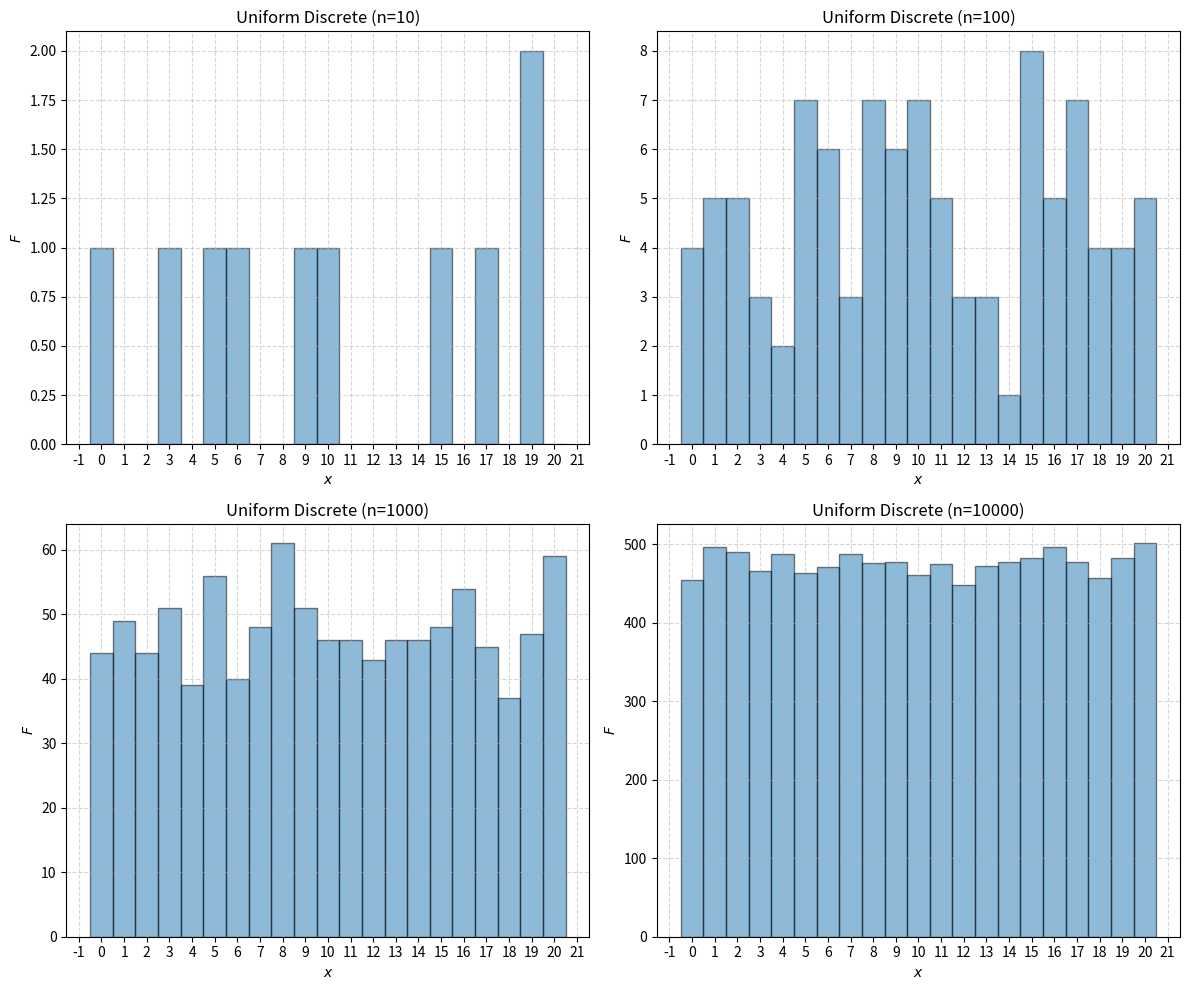
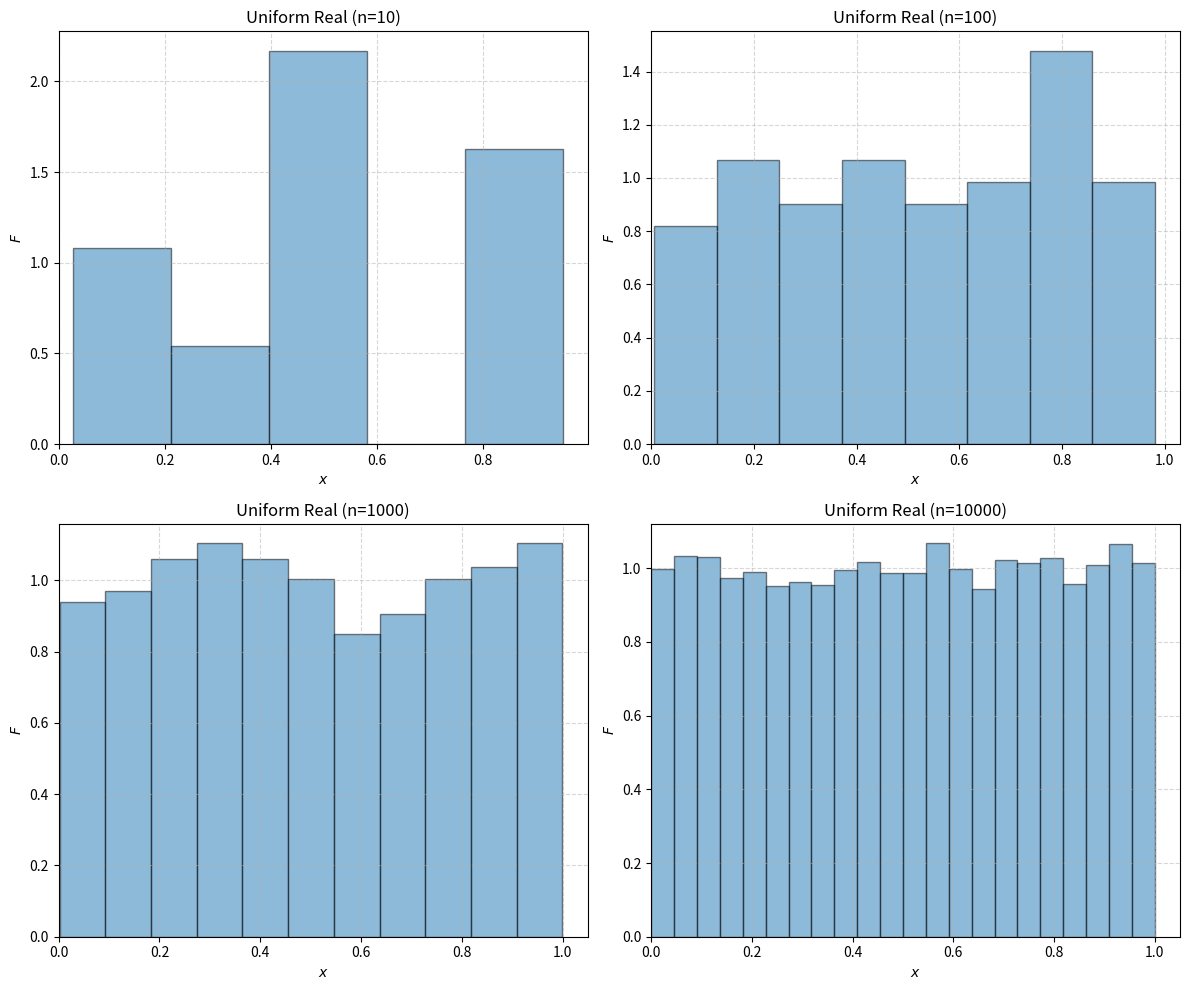
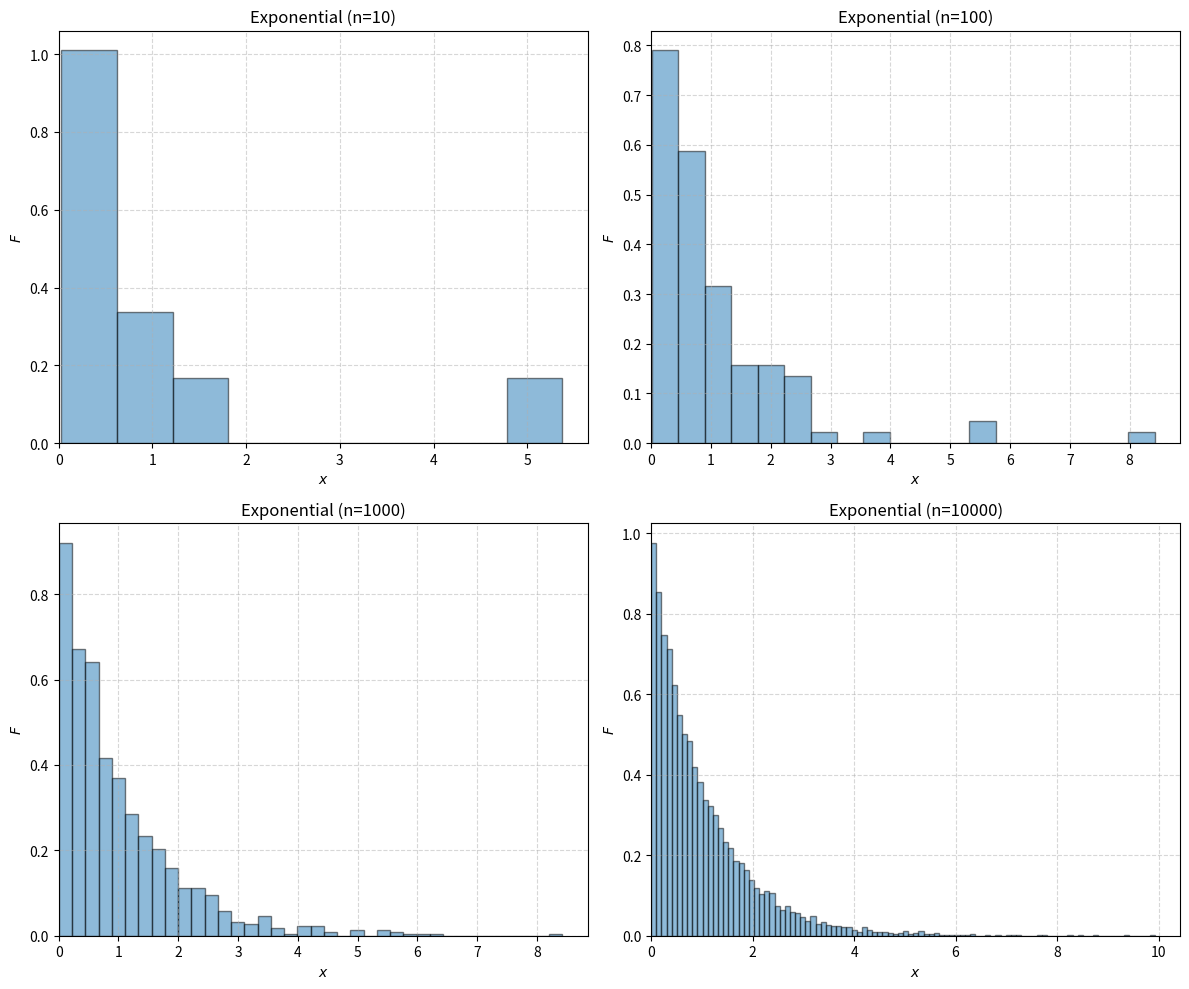
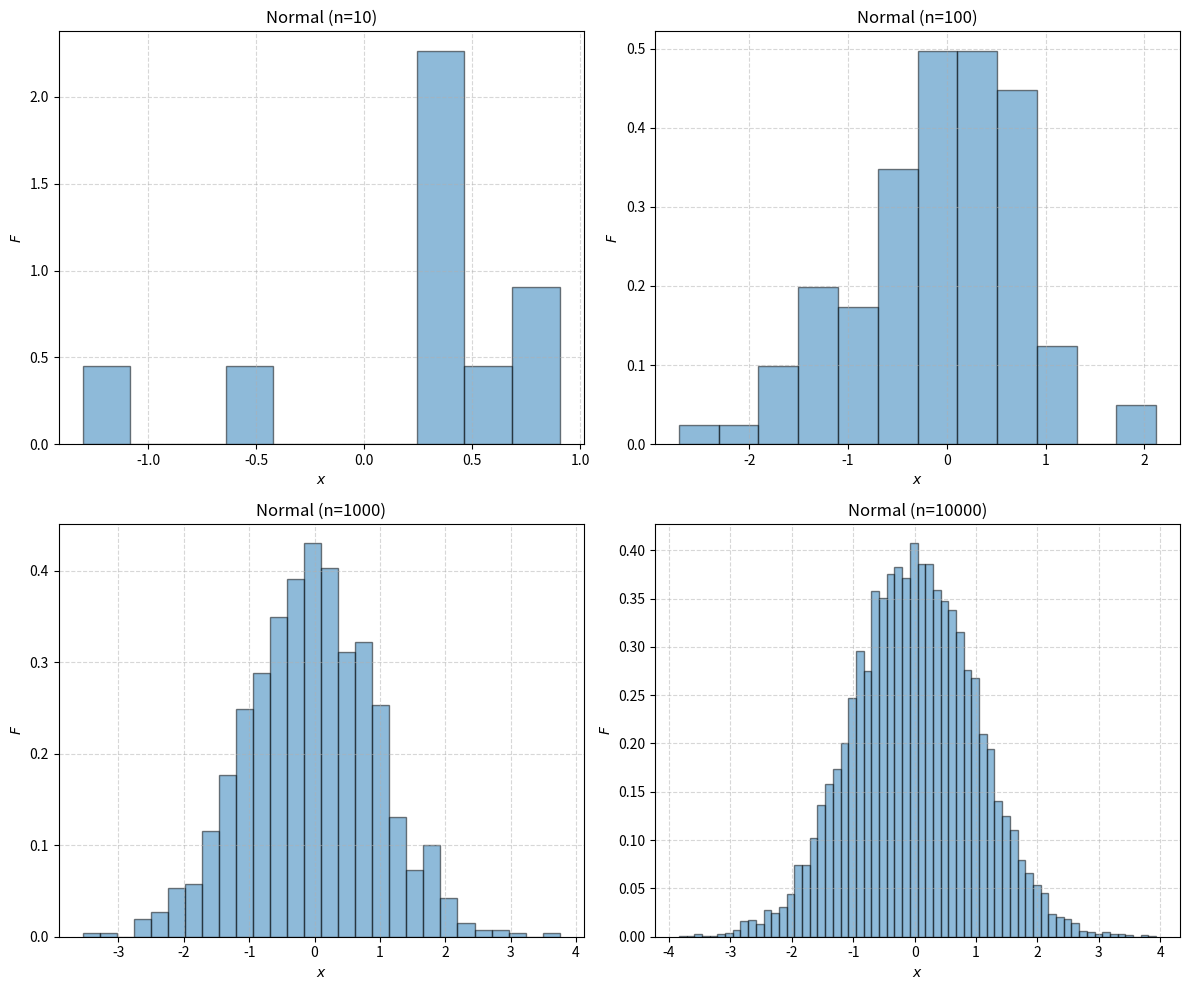
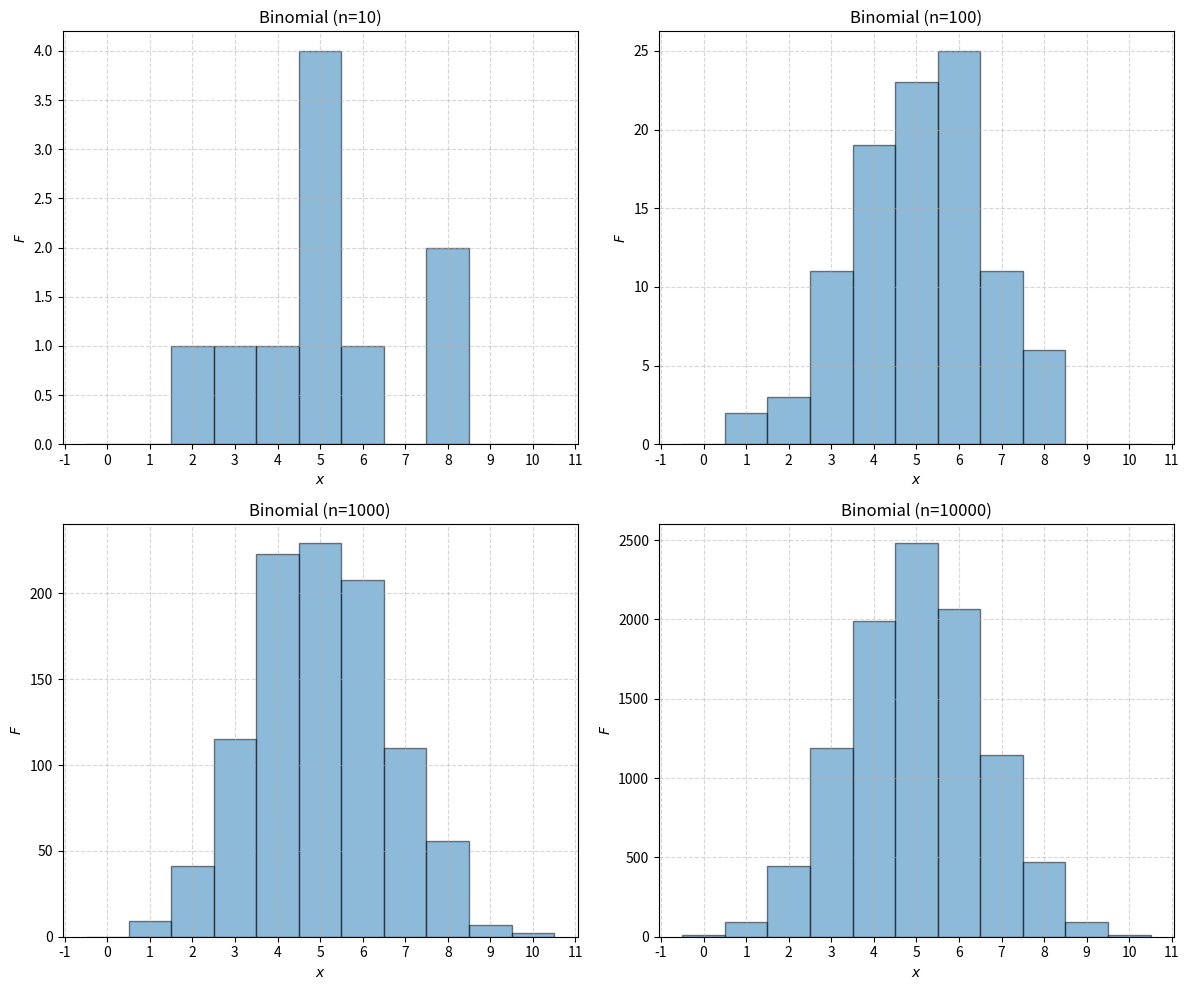

Write the Python code that produced these figures, in order.
import numpy as np
import matplotlib.pyplot as plt
from matplotlib.ticker import MultipleLocator

# TODO:
#   - theorical law curve


# ========================================================
# CONSTANTS

SEED = 1
N_VALUES = [10, 100, 1000, 10000]


# ========================================================
# COMMONS


def init_axes():
    _, axes = plt.subplots(
        int(np.sqrt(len(N_VALUES))), int(np.sqrt(len(N_VALUES))), figsize=(12, 10)
    )
    axes = axes.ravel()
    return axes


def draw_on_axe(
    axe, x, n, title, bins="auto", use_int_x_axes=False, start_at_zero=True, density=False
):
    axe.hist(x, bins=bins, edgecolor="black", alpha=0.5, density=density)
    axe.set_title(f"{title} (n={n})")
    axe.set_xlabel("$x$")
    axe.set_ylabel("$F$")
    axe.grid(True, linestyle="--", alpha=0.5)
    if use_int_x_axes:
        axe.xaxis.set_major_locator(MultipleLocator(1))
    if start_at_zero:
        axe.set_xlim(left=0)
        axe.set_ylim(bottom=0)


def print_x (x, n, esp):
    print(f"n: {n:6}, 5 premières et 5 dernières valeurs: {x[:5]} ... {x[-5:]}")
    real = np.mean(x)
    error = real - esp       
    print(f"n: {n:6}, Espérance: {esp:.4f}, Moyenne constatée: {real:.4f}, Delta: {error:.4f}")


# ========================================================
# DISTRIBUTIONS


def uniform_discrete():
    axes = init_axes()
    print("=== uniform_discrete ===")
    for i, n in enumerate(N_VALUES):
        MIN = 0
        MAX = 20 
        rng = np.random.default_rng(seed=SEED)
        x = rng.integers(low=MIN, high=MAX + 1, size=n)
        draw_on_axe(
            axes[i],
            x,
            n,
            "Uniform Discrete",
            bins=np.arange(-0.5, MAX + 1 + 0.5, 1),
            start_at_zero=False,
            use_int_x_axes=True,
        )
        print_x (x, n, (MIN + MAX) / 2)
    plt.tight_layout()
    plt.savefig("uniform_discrete.png")


def uniform_real():
    axes = init_axes()
    print("\n=== uniform_real ===")
    for i, n in enumerate(N_VALUES):
        rng = np.random.default_rng(seed=SEED)
        # By default, rng.uniform return values in range [0.0;1.0] (include)
        x = rng.uniform(size=n)
        draw_on_axe(axes[i], x, n, "Uniform Real", density=True)
        print_x (x, n, (0.0 + 1.0) / 2)
    plt.tight_layout()
    plt.savefig("uniform_real.png")


def exponential():
    axes = init_axes()
    print("\n=== exponential ===")
    for i, n in enumerate(N_VALUES):
        AVG = 1
        # More AVG is high, more the distibution decrease quickly
        rng = np.random.default_rng(seed=SEED)
        x = rng.exponential(scale=(1 / AVG), size=n)
        draw_on_axe(axes[i], x, n, "Exponential", density=True)
        print_x (x, n, AVG)
    plt.tight_layout()
    plt.savefig("exponential.png")


def normal():
    axes = init_axes()
    print("\n=== normal ===")
    for i, n in enumerate(N_VALUES):
        MU_AVG = 0
        SIGMA_VAR = 1
        rng = np.random.default_rng(seed=SEED)
        x = rng.normal(loc=MU_AVG, scale=SIGMA_VAR, size=n)
        draw_on_axe(axes[i], x, n, "Normal", start_at_zero=False, density=True)
        print_x (x, n, MU_AVG)
    plt.tight_layout()
    plt.savefig("normal.png")


def binomial():
    axes = init_axes()
    print("\n=== binomial ===")
    for i, n in enumerate(N_VALUES):
        TRIES = 10
        P = 0.50
        rng = np.random.default_rng(seed=SEED)
        x = rng.binomial(p=P, n=TRIES, size=n)
        draw_on_axe(
            axes[i],
            x,
            n,
            "Binomial",
            bins=np.arange(-0.5, TRIES + 1 + 0.5, 1),
            use_int_x_axes=True,
            start_at_zero=False,
        )
        print_x (x, n, TRIES * P)
    plt.tight_layout()
    plt.savefig("binomial.png")


# ========================================================
# MAIN
if __name__ == "__main__":
    uniform_discrete()
    uniform_real()
    exponential()
    normal()
    binomial()
